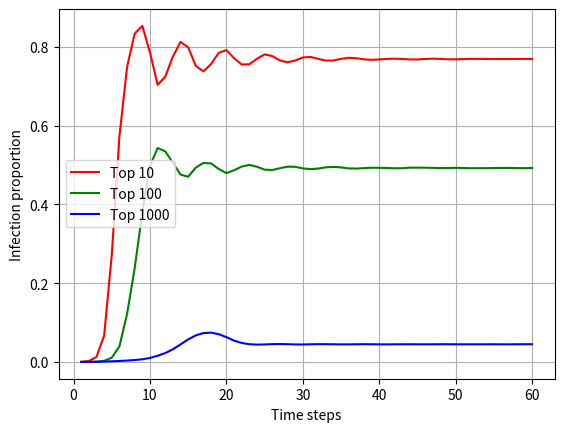

The matplotlib source for this figure:
import matplotlib.pyplot as plt

ratios_10 = [0.0003996873953332589, 0.0023222060957910013, 0.012701425328420975, 0.06675672658256113,
             0.2714227233820848, 0.5722712217632392, 0.7482252242194187, 0.8335901157381563, 0.8530073313237319,
             0.785809981020431, 0.7034684232071751, 0.7241628521454356, 0.7755171002195675, 0.8124766476870976,
             0.7985947675933163, 0.7513877414312828, 0.737506605634327, 0.7565219009340926, 0.7846868371106397,
             0.7917866845297905, 0.7712299505042611, 0.7550727550146998, 0.7556436306799151, 0.7697525213054967,
             0.7806929403446095, 0.7765055264039299, 0.7653663801123888, 0.7607874660414573, 0.7651899817647277,
             0.7729314130475233, 0.7742614714748242, 0.7694808529641621, 0.7650202820884969, 0.765131926612333,
             0.7694510810911391, 0.7720918462282759, 0.7710535521566001, 0.768107625320978, 0.7669174946968851,
             0.7680004465780953, 0.7692918015704663, 0.7697986677086822, 0.769157828141863, 0.7679185739272822,
             0.7679252725987123, 0.7690685125227941, 0.7697778273975662, 0.7693379479736518, 0.7682319228908489,
             0.7682177812511629, 0.7688459677719475, 0.769369208440326, 0.7693215734434893, 0.769143686502177,
             0.7687990770719363, 0.7690074801830971, 0.7691064716608984, 0.7691831342339325, 0.7693699527371516,
             0.7689070001116445]
ratios_100 = [0.0001071787428826616, 0.00027017974768337615, 0.0007956533065386477, 0.0028238621562279038,
              0.01096274794388002, 0.03947675933162145, 0.12154292731941499, 0.23814967809162293, 0.3802627367794276,
              0.49770012280897624, 0.543101484872167, 0.534425961073276, 0.5053157679282498, 0.47552305459417216,
              0.4702385471325965, 0.49354024785084294, 0.5052807859774479, 0.5038844851326709, 0.4897934576309032,
              0.4794194484760522, 0.48657809534442337, 0.4959473037847494, 0.5002106360016374, 0.495531986156079,
              0.48819173086226786, 0.4872635927207771, 0.49178966171709276, 0.49566968106881026, 0.4953928026496967,
              0.4914234676789104, 0.4895292322578244, 0.4908451490454393, 0.49409326039224444, 0.49514792899408283,
              0.4939711957128503, 0.49139444010271294, 0.4909262773994269, 0.492058352871125, 0.49302817163484797,
              0.49285921625544266, 0.49234118566484314, 0.49170406758215174, 0.4917479810948606, 0.4931852182650441,
              0.493279743961892, 0.4930772952253359, 0.49265230173793306, 0.49222358676640243, 0.49219009340925163,
              0.492746827434781, 0.492299505042611, 0.49179859327899966, 0.4920040192028581, 0.4919124706933125,
              0.49224293848386735, 0.49249972088869043, 0.49250567526329503, 0.4920836589631945, 0.49198020170443973,
              0.4923225782442038]
ratios_1000 = [0.00014067210003349337, 0.00026645826355550594, 0.0005024003572624763, 0.0010397826653269324,
               0.0016590376242045328, 0.0025313535037773064, 0.003522756875441926, 0.0048215548360686245,
               0.0067440735365263665, 0.010162628856387928, 0.015686799895798444, 0.02252837631647501,
               0.03226229020133229, 0.04460273156934986, 0.057297458226340664, 0.06746008708272859, 0.07343827918573927,
               0.07441702951136914, 0.07046332477391984, 0.06299207323880764, 0.054161735700197236, 0.04819024226861673,
               0.04505303114882215, 0.0440653492612854, 0.044415913066130776, 0.04522719660600648, 0.04550109783781772,
               0.04510141044248446, 0.0444895984518626, 0.04438986267723568, 0.04482825350749879, 0.04514681254884448,
               0.04508205872501954, 0.04485579249004503, 0.04465557664396561, 0.04464962226936102, 0.04489300733132373,
               0.04509620036470544, 0.044900450299579474, 0.044671206877302666, 0.044664508205872505,
               0.04486100256782405, 0.0448997060027539, 0.044910126158311935, 0.04486100256782405, 0.0447590339027204,
               0.044855048193219456, 0.044937665140858174, 0.04496818131070671, 0.044816344758289606,
               0.04481187897733616, 0.0448193219455919, 0.04475605671541811, 0.04488184287894012, 0.04488854155037029,
               0.044748613747162366, 0.04473447210747646, 0.04491756912656768, 0.044937665140858174,
               0.04502325927579919]

x = range(1, len(ratios_10) + 1)

_, ax = plt.subplots()

ax.plot(x, ratios_10, label='Top 10', color='r')

ax.plot(x, ratios_100, label='Top 100', color='g')

ax.plot(x, ratios_1000, label='Top 1000', color='b')

ax.legend()
ax.set_xlabel("Time steps")
ax.set_ylabel("Infection proportion")

plt.grid(True)
plt.savefig('./shutting_down.png', dpi=300)
plt.show()
